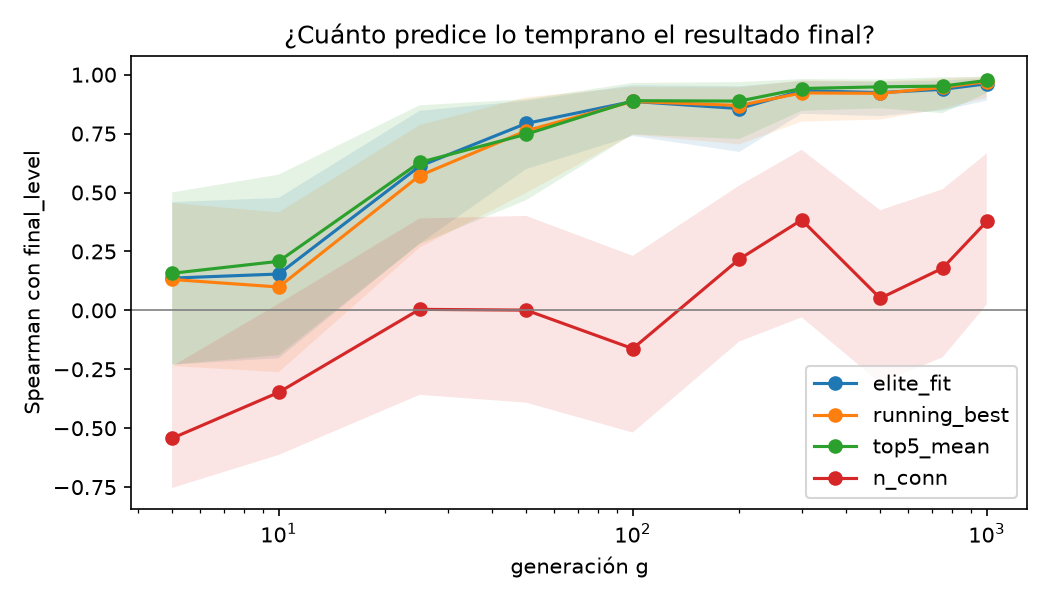

The data file committed next to this chart (first rows):
gen, predictor, n_runs, rho, ci_lo, ci_hi
5, elite_fit, 30, 0.1368, -0.2305, 0.459
5, running_best, 30, 0.131, -0.2363, 0.4555
5, top5_mean, 30, 0.1573, -0.2302, 0.5003
5, n_conn, 30, -0.5428, -0.7538, -0.2373
10, elite_fit, 30, 0.1542, -0.203, 0.4772
10, running_best, 30, 0.099, -0.2626, 0.4156
10, top5_mean, 30, 0.208, -0.1898, 0.5758
10, n_conn, 30, -0.348, -0.6134, 0.0282
25, elite_fit, 30, 0.6116, 0.2832, 0.8465
25, running_best, 30, 0.5715, 0.2664, 0.7858
25, top5_mean, 30, 0.6276, 0.2815, 0.8699
25, n_conn, 30, 0.004262, -0.3586, 0.3899
50, elite_fit, 30, 0.7931, 0.5997, 0.8895
50, running_best, 30, 0.762, 0.4984, 0.9039
50, top5_mean, 30, 0.7473, 0.4675, 0.8959
50, n_conn, 30, 0.0008963, -0.3915, 0.4006
100, elite_fit, 30, 0.8865, 0.7399, 0.9554
100, running_best, 30, 0.8865, 0.7456, 0.9478
100, top5_mean, 30, 0.8897, 0.7467, 0.9651
100, n_conn, 30, -0.1624, -0.5185, 0.2312
200, elite_fit, 30, 0.8563, 0.6724, 0.951
200, running_best, 30, 0.8692, 0.7045, 0.946
200, top5_mean, 30, 0.8879, 0.727, 0.9686
200, n_conn, 30, 0.2174, -0.1322, 0.5296
300, elite_fit, 30, 0.9324, 0.8344, 0.9726
300, running_best, 30, 0.9226, 0.8008, 0.9755
300, top5_mean, 30, 0.9413, 0.8472, 0.9812
300, n_conn, 30, 0.3836, -0.02963, 0.6812
500, elite_fit, 30, 0.9239, 0.8242, 0.9697
500, running_best, 30, 0.9208, 0.8094, 0.9723
500, top5_mean, 30, 0.9484, 0.8574, 0.9799
500, n_conn, 30, 0.05123, -0.3076, 0.425
750, elite_fit, 30, 0.9377, 0.8486, 0.9745
750, running_best, 30, 0.9457, 0.8558, 0.9835
750, top5_mean, 30, 0.9515, 0.8365, 0.9893
750, n_conn, 30, 0.1788, -0.1994, 0.5136
1000, elite_fit, 30, 0.9613, 0.89, 0.9847
1000, running_best, 30, 0.9706, 0.9029, 0.9919
1000, top5_mean, 30, 0.9755, 0.9222, 0.9911
1000, n_conn, 30, 0.3772, 0.02486, 0.6659
